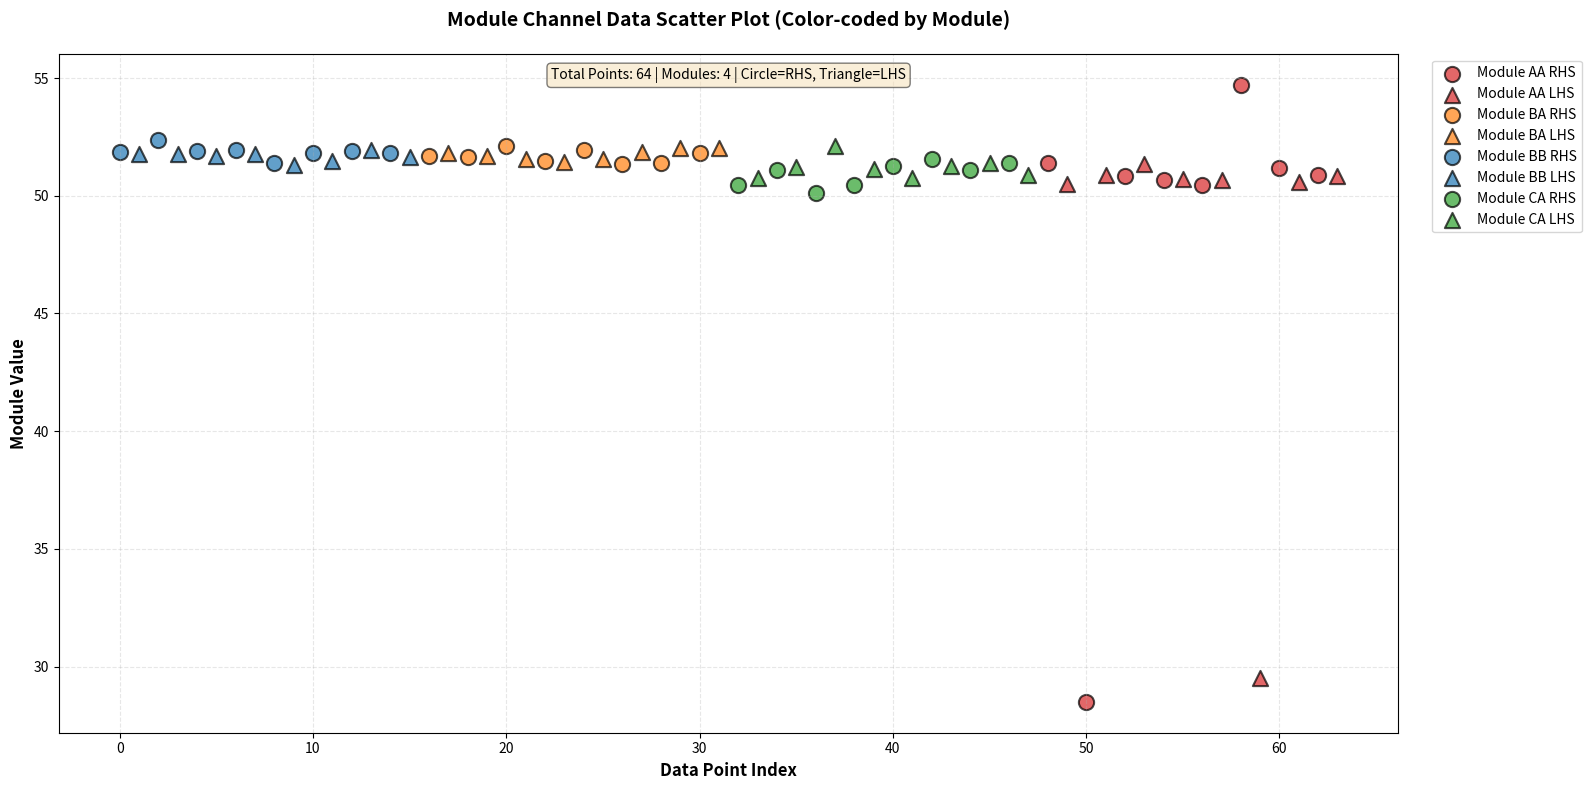

Source code (Python):
import matplotlib.pyplot as plt
import pandas as pd
import numpy as np




# Raw data
raw_data = """51.87421251 ch0_RHS_Module_BB 
51.783326 ch0_LHS_Module_BB 52.3869406 ch1_RHS_Module_BB 51.78537331 ch1_LHS_Module_BB 51.8975747 ch2_RHS_Module_BB 51.67767225 ch2_LHS_Module_BB 51.95217638 ch3_RHS_Module_BB 51.78332863 ch3_LHS_Module_BB 51.41044108 ch4_RHS_Module_BB 51.31823729 ch4_LHS_Module_BB 51.82818417 ch5_RHS_Module_BB 51.4905265 ch5_LHS_Module_BB 51.89313757 ch6_RHS_Module_BB 51.95092462 ch6_LHS_Module_BB 51.83161037 ch7_RHS_Module_BB 51.65570942 ch7_LHS_Module_BB
51.67786129 ch0_RHS_Module_BA 51.79866547 ch0_LHS_Module_BA 51.65539131 ch1_RHS_Module_BA 51.69749917 ch1_LHS_Module_BA 52.13177953 ch2_RHS_Module_BA 51.55819372 ch2_LHS_Module_BA 51.48400555 ch3_RHS_Module_BA 51.44514463 ch3_LHS_Module_BA 51.92831829 ch4_RHS_Module_BA 51.55922393 ch4_LHS_Module_BA 51.34235608 ch5_RHS_Module_BA 51.85951421 ch5_LHS_Module_BA 51.40337831 ch6_RHS_Module_BA 52.01275874 ch6_LHS_Module_BA 51.82412751 ch7_RHS_Module_BA 52.02758129 ch7_LHS_Module_BA
50.44184462 ch0_RHS_Module_CA 50.75496676 ch0_LHS_Module_CA 51.09632994 ch1_RHS_Module_CA 51.22559748 ch1_LHS_Module_CA 50.13767957 ch2_RHS_Module_CA 52.11943337 ch2_LHS_Module_CA 50.44958587 ch3_RHS_Module_CA 51.14508387 ch3_LHS_Module_CA 51.27346224 ch4_RHS_Module_CA 50.75592532 ch4_LHS_Module_CA 51.56941718 ch5_RHS_Module_CA 51.285531 ch5_LHS_Module_CA 51.07438198 ch6_RHS_Module_CA 51.38462391 ch6_LHS_Module_CA 51.38802818 ch7_RHS_Module_CA 50.89949182 ch7_LHS_Module_CA
51.40116407 ch0_RHS_Module_AA 50.51969901 ch0_LHS_Module_AA 28.5 ch1_RHS_Module_AA 50.86534697 ch1_LHS_Module_AA 50.85818132 ch2_RHS_Module_AA 51.37085758 ch2_LHS_Module_AA 50.65858452 ch3_RHS_Module_AA 50.69460754 ch3_LHS_Module_AA 50.478488 ch4_RHS_Module_AA 50.68910067 ch4_LHS_Module_AA 54.72302507 ch5_RHS_Module_AA 29.5 ch5_LHS_Module_AA 51.17220358 ch6_RHS_Module_AA 50.57740848 ch6_LHS_Module_AA 50.88067378 ch7_RHS_Module_AA 50.8316152 ch7_LHS_Module_AA"""

# Parse the data
data_list = []
index = 0

for line in raw_data.strip().split('\n'):
    parts = line.strip().split()
    
    # Process pairs of value and channel_info
    i = 0
    while i < len(parts):
        value = float(parts[i])
        channel_info = parts[i + 1]
        
        # Extract channel number, side, and module
        parts_info = channel_info.split('_')
        channel_num = parts_info[0]
        side = parts_info[1]
        module_name = parts_info[3]  # BB, BA, CA, or AA
        
        data_list.append({
            'index': index,
            'value': value,
            'channel': channel_num,
            'side': side,
            'module': module_name,
            'full_label': f"{channel_num}_{side}_{module_name}"
        })
        
        index += 1
        i += 2

# Create DataFrame

df = pd.DataFrame(data_list)

# Show all columns
pd.set_option('display.max_columns', None)

# Show all rows
pd.set_option('display.max_rows', None)

print(df)

# Define color map for modules
module_colors = {
    'BB': '#1f77b4',  # Blue
    'BA': '#ff7f0e',  # Orange
    'CA': '#2ca02c',  # Green
    'AA': '#d62728'   # Red
}

# Create the scatter plot
fig, ax = plt.subplots(figsize=(16, 8))

# Plot each module with its unique color
modules = df['module'].unique()
for module in sorted(modules):
    df_module = df[df['module'] == module]
    
    # Plot RHS data for this module
    df_rhs = df_module[df_module['side'] == 'RHS']
    ax.scatter(df_rhs['index'], df_rhs['value'], 
               c=module_colors[module], marker='o', s=120, alpha=0.7, 
               label=f'Module {module} RHS', edgecolors='black', linewidth=1.5)
    
    # Plot LHS data for this module
    df_lhs = df_module[df_module['side'] == 'LHS']
    ax.scatter(df_lhs['index'], df_lhs['value'], 
               c=module_colors[module], marker='^', s=120, alpha=0.7, 
               label=f'Module {module} LHS', edgecolors='black', linewidth=1.5)

# Customize the plot
ax.set_xlabel('Data Point Index', fontsize=12, fontweight='bold')
ax.set_ylabel('Module Value', fontsize=12, fontweight='bold')
ax.set_title('Module Channel Data Scatter Plot (Color-coded by Module)', 
             fontsize=14, fontweight='bold', pad=20)
ax.legend(loc='upper left', bbox_to_anchor=(1.02, 1), fontsize=10, ncol=1)
ax.grid(True, alpha=0.3, linestyle='--')

# Add statistics text
stats_text = f"Total Points: {len(df)} | Modules: {len(modules)} | Circle=RHS, Triangle=LHS"
ax.text(0.5, 0.98, stats_text, transform=ax.transAxes, 
        fontsize=10, verticalalignment='top', horizontalalignment='center',
        bbox=dict(boxstyle='round', facecolor='wheat', alpha=0.5))

plt.tight_layout()
plt.show()

# Print summary statistics
print("\n=== Summary Statistics ===")
print(f"Total data points: {len(df)}")
print(f"Number of modules: {len(modules)}")
print(f"Modules: {sorted(modules)}")

print(f"\nBreakdown by module:")
for module in sorted(modules):
    df_mod = df[df['module'] == module]
    rhs_count = len(df_mod[df_mod['side'] == 'RHS'])
    lhs_count = len(df_mod[df_mod['side'] == 'LHS'])
    print(f"  Module {module}: {len(df_mod)} total (RHS: {rhs_count}, LHS: {lhs_count})")

print(f"\nBreakdown by channel (across all modules):")
channels = df['channel'].unique()
for channel in sorted(channels):
    df_ch = df[df['channel'] == channel]
    print(f"  {channel}: {len(df_ch)} points")

print(f"\nValue statistics:")
print(f"  Range: {df['value'].min():.2f} to {df['value'].max():.2f}")
print(f"  Mean: {df['value'].mean():.2f}")
print(f"  Median: {df['value'].median():.2f}")
print(f"  Std Dev: {df['value'].std():.2f}")

# Identify outliers (values more than 2 std deviations from mean)
mean_val = df['value'].mean()
std_val = df['value'].std()
outliers = df[(df['value'] < mean_val - 2*std_val) | (df['value'] > mean_val + 2*std_val)]
if len(outliers) > 0:
    print(f"\nOutliers detected ({len(outliers)} points):")
    for _, row in outliers.iterrows():
        print(f"  Index {row['index']}: {row['value']:.2f} ({row['channel']}_{row['side']}_Module_{row['module']})")

# Display first few rows
print("\n=== First 10 Data Points ===")
print(df[['index', 'value', 'channel', 'side', 'module']].head(10).to_string(index=False))